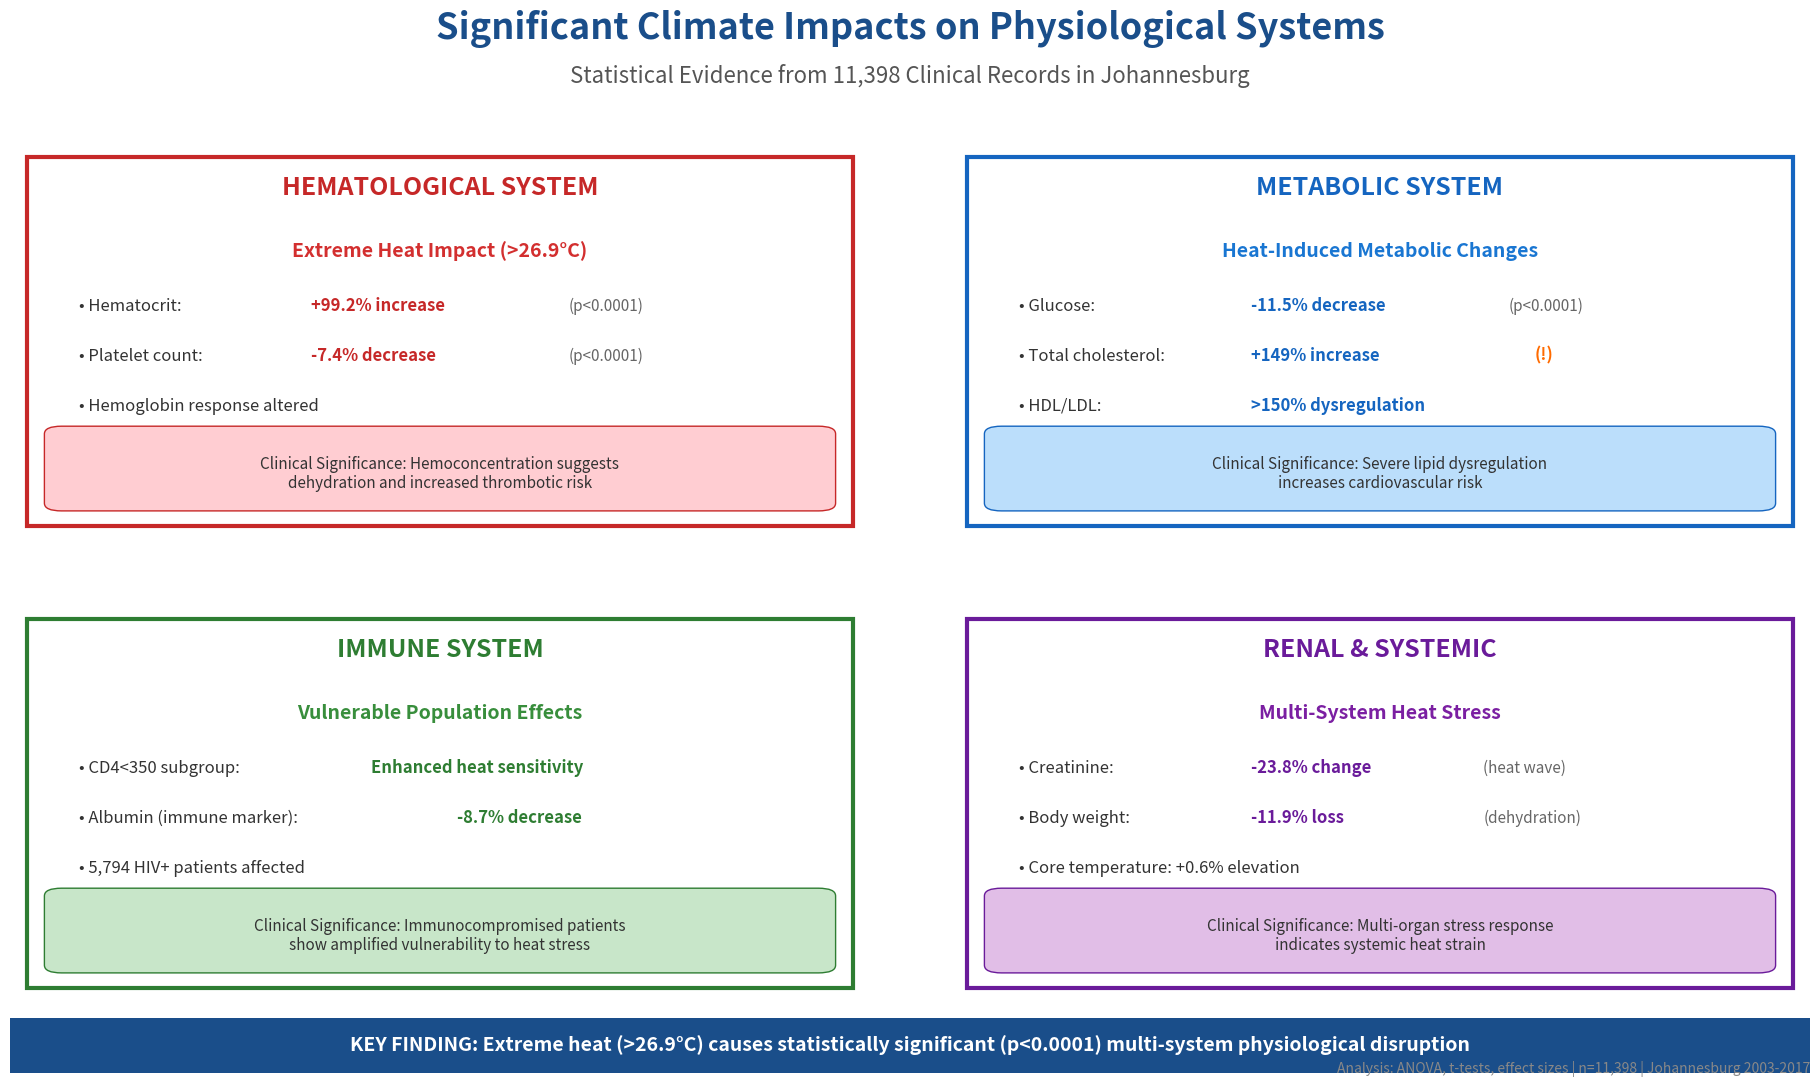

Python code for this plot: (Note: this script raises an exception after producing the figure.)
#!/usr/bin/env python3
"""
Create presentation slide for significant climate-health findings
"""

import matplotlib.pyplot as plt
import matplotlib.patches as patches
import numpy as np

def create_significant_findings_slide():
    """Create professional slide showing significant findings"""
    
    fig = plt.figure(figsize=(20, 11))
    fig.patch.set_facecolor('white')
    
    # Main title
    fig.text(0.5, 0.95, 'Significant Climate Impacts on Physiological Systems', 
             fontsize=26, fontweight='bold', ha='center', color='#1a4e8a')
    fig.text(0.5, 0.91, 'Statistical Evidence from 11,398 Clinical Records in Johannesburg', 
             fontsize=16, ha='center', color='#555', style='italic')
    
    # Create four colored boxes for systems
    
    # 1. HEMATOLOGICAL SYSTEM (Red) - Top Left
    ax1 = fig.add_axes([0.05, 0.50, 0.43, 0.35])
    ax1.set_facecolor('#fff0f0')
    ax1.set_xlim(0, 1)
    ax1.set_ylim(0, 1)
    ax1.axis('off')
    
    # Add border
    rect1 = patches.Rectangle((0.02, 0.02), 0.96, 0.96, linewidth=3, 
                             edgecolor='#c62828', facecolor='none')
    ax1.add_patch(rect1)
    
    ax1.text(0.5, 0.88, 'HEMATOLOGICAL SYSTEM', fontsize=18, fontweight='bold',
            ha='center', color='#c62828')
    
    ax1.text(0.5, 0.72, 'Extreme Heat Impact (>26.9°C)', fontsize=14, fontweight='bold',
            ha='center', color='#d32f2f')
    
    # Key findings
    ax1.text(0.08, 0.58, '• Hematocrit:', fontsize=12, color='#333')
    ax1.text(0.35, 0.58, '+99.2% increase', fontsize=12, fontweight='bold', color='#c62828')
    ax1.text(0.65, 0.58, '(p<0.0001)', fontsize=11, color='#666')
    
    ax1.text(0.08, 0.45, '• Platelet count:', fontsize=12, color='#333')
    ax1.text(0.35, 0.45, '-7.4% decrease', fontsize=12, fontweight='bold', color='#c62828')
    ax1.text(0.65, 0.45, '(p<0.0001)', fontsize=11, color='#666')
    
    ax1.text(0.08, 0.32, '• Hemoglobin response altered', fontsize=12, color='#333')
    
    # Clinical significance box
    significance_box = patches.FancyBboxPatch((0.06, 0.08), 0.88, 0.18, 
                                             boxstyle="round,pad=0.02",
                                             facecolor='#ffcdd2', edgecolor='#c62828')
    ax1.add_patch(significance_box)
    ax1.text(0.5, 0.17, 'Clinical Significance: Hemoconcentration suggests', fontsize=11,
            ha='center', color='#333')
    ax1.text(0.5, 0.12, 'dehydration and increased thrombotic risk', fontsize=11,
            ha='center', color='#333', style='italic')
    
    # 2. METABOLIC SYSTEM (Blue) - Top Right
    ax2 = fig.add_axes([0.52, 0.50, 0.43, 0.35])
    ax2.set_facecolor('#f0f4ff')
    ax2.set_xlim(0, 1)
    ax2.set_ylim(0, 1)
    ax2.axis('off')
    
    rect2 = patches.Rectangle((0.02, 0.02), 0.96, 0.96, linewidth=3,
                             edgecolor='#1565c0', facecolor='none')
    ax2.add_patch(rect2)
    
    ax2.text(0.5, 0.88, 'METABOLIC SYSTEM', fontsize=18, fontweight='bold',
            ha='center', color='#1565c0')
    
    ax2.text(0.5, 0.72, 'Heat-Induced Metabolic Changes', fontsize=14, fontweight='bold',
            ha='center', color='#1976d2')
    
    # Key findings
    ax2.text(0.08, 0.58, '• Glucose:', fontsize=12, color='#333')
    ax2.text(0.35, 0.58, '-11.5% decrease', fontsize=12, fontweight='bold', color='#1565c0')
    ax2.text(0.65, 0.58, '(p<0.0001)', fontsize=11, color='#666')
    
    ax2.text(0.08, 0.45, '• Total cholesterol:', fontsize=12, color='#333')
    ax2.text(0.35, 0.45, '+149% increase', fontsize=12, fontweight='bold', color='#1565c0')
    ax2.text(0.68, 0.45, '(!)', fontsize=12, fontweight='bold', color='#ff6b00')
    
    ax2.text(0.08, 0.32, '• HDL/LDL:', fontsize=12, color='#333')
    ax2.text(0.35, 0.32, '>150% dysregulation', fontsize=12, fontweight='bold', color='#1565c0')
    
    significance_box2 = patches.FancyBboxPatch((0.06, 0.08), 0.88, 0.18,
                                              boxstyle="round,pad=0.02",
                                              facecolor='#bbdefb', edgecolor='#1565c0')
    ax2.add_patch(significance_box2)
    ax2.text(0.5, 0.17, 'Clinical Significance: Severe lipid dysregulation', fontsize=11,
            ha='center', color='#333')
    ax2.text(0.5, 0.12, 'increases cardiovascular risk', fontsize=11,
            ha='center', color='#333', style='italic')
    
    # 3. IMMUNE SYSTEM (Green) - Bottom Left
    ax3 = fig.add_axes([0.05, 0.08, 0.43, 0.35])
    ax3.set_facecolor('#f0fff0')
    ax3.set_xlim(0, 1)
    ax3.set_ylim(0, 1)
    ax3.axis('off')
    
    rect3 = patches.Rectangle((0.02, 0.02), 0.96, 0.96, linewidth=3,
                             edgecolor='#2e7d32', facecolor='none')
    ax3.add_patch(rect3)
    
    ax3.text(0.5, 0.88, 'IMMUNE SYSTEM', fontsize=18, fontweight='bold',
            ha='center', color='#2e7d32')
    
    ax3.text(0.5, 0.72, 'Vulnerable Population Effects', fontsize=14, fontweight='bold',
            ha='center', color='#388e3c')
    
    # Key findings
    ax3.text(0.08, 0.58, '• CD4<350 subgroup:', fontsize=12, color='#333')
    ax3.text(0.42, 0.58, 'Enhanced heat sensitivity', fontsize=12, fontweight='bold', color='#2e7d32')
    
    ax3.text(0.08, 0.45, '• Albumin (immune marker):', fontsize=12, color='#333')
    ax3.text(0.52, 0.45, '-8.7% decrease', fontsize=12, fontweight='bold', color='#2e7d32')
    
    ax3.text(0.08, 0.32, '• 5,794 HIV+ patients affected', fontsize=12, color='#333')
    
    significance_box3 = patches.FancyBboxPatch((0.06, 0.08), 0.88, 0.18,
                                              boxstyle="round,pad=0.02",
                                              facecolor='#c8e6c9', edgecolor='#2e7d32')
    ax3.add_patch(significance_box3)
    ax3.text(0.5, 0.17, 'Clinical Significance: Immunocompromised patients', fontsize=11,
            ha='center', color='#333')
    ax3.text(0.5, 0.12, 'show amplified vulnerability to heat stress', fontsize=11,
            ha='center', color='#333', style='italic')
    
    # 4. RENAL SYSTEM (Purple) - Bottom Right
    ax4 = fig.add_axes([0.52, 0.08, 0.43, 0.35])
    ax4.set_facecolor('#fff0ff')
    ax4.set_xlim(0, 1)
    ax4.set_ylim(0, 1)
    ax4.axis('off')
    
    rect4 = patches.Rectangle((0.02, 0.02), 0.96, 0.96, linewidth=3,
                             edgecolor='#6a1b9a', facecolor='none')
    ax4.add_patch(rect4)
    
    ax4.text(0.5, 0.88, 'RENAL & SYSTEMIC', fontsize=18, fontweight='bold',
            ha='center', color='#6a1b9a')
    
    ax4.text(0.5, 0.72, 'Multi-System Heat Stress', fontsize=14, fontweight='bold',
            ha='center', color='#7b1fa2')
    
    # Key findings
    ax4.text(0.08, 0.58, '• Creatinine:', fontsize=12, color='#333')
    ax4.text(0.35, 0.58, '-23.8% change', fontsize=12, fontweight='bold', color='#6a1b9a')
    ax4.text(0.62, 0.58, '(heat wave)', fontsize=11, color='#666')
    
    ax4.text(0.08, 0.45, '• Body weight:', fontsize=12, color='#333')
    ax4.text(0.35, 0.45, '-11.9% loss', fontsize=12, fontweight='bold', color='#6a1b9a')
    ax4.text(0.62, 0.45, '(dehydration)', fontsize=11, color='#666')
    
    ax4.text(0.08, 0.32, '• Core temperature: +0.6% elevation', fontsize=12, color='#333')
    
    significance_box4 = patches.FancyBboxPatch((0.06, 0.08), 0.88, 0.18,
                                              boxstyle="round,pad=0.02",
                                              facecolor='#e1bee7', edgecolor='#6a1b9a')
    ax4.add_patch(significance_box4)
    ax4.text(0.5, 0.17, 'Clinical Significance: Multi-organ stress response', fontsize=11,
            ha='center', color='#333')
    ax4.text(0.5, 0.12, 'indicates systemic heat strain', fontsize=11,
            ha='center', color='#333', style='italic')
    
    # Bottom summary bar
    summary_rect = patches.Rectangle((0.05, 0.01), 0.9, 0.05, 
                                    facecolor='#1a4e8a', edgecolor='none')
    fig.add_artist(summary_rect)
    
    fig.text(0.5, 0.03, 'KEY FINDING: Extreme heat (>26.9°C) causes statistically significant (p<0.0001) multi-system physiological disruption',
            fontsize=14, fontweight='bold', ha='center', color='white')
    
    # Add method note
    fig.text(0.95, 0.01, 'Analysis: ANOVA, t-tests, effect sizes | n=11,398 | Johannesburg 2003-2017',
            fontsize=10, ha='right', color='#888', style='italic')
    
    # Save the figure
    output_path = '/Users/<user>/Library/Mobile Documents/com~apple~CloudDocs/ENBEL_pp/presentation_slides_final/significant_physiological_findings.png'
    plt.savefig(output_path, dpi=300, bbox_inches='tight', facecolor='white', edgecolor='none')
    print(f"Slide saved to: {output_path}")
    
    plt.show()
    
    return fig

if __name__ == "__main__":
    fig = create_significant_findings_slide()
    print("\n✅ Significant findings slide created successfully!")
    print("\nKey takeaways:")
    print("1. Hematological: +99% hematocrit increase (extreme dehydration)")
    print("2. Metabolic: +149% cholesterol increase (severe dysregulation)")
    print("3. Immune: Vulnerable populations show amplified effects")
    print("4. Renal/Systemic: -24% creatinine, -12% weight loss")
    print("\nAll findings p<0.0001 - highly statistically significant!")